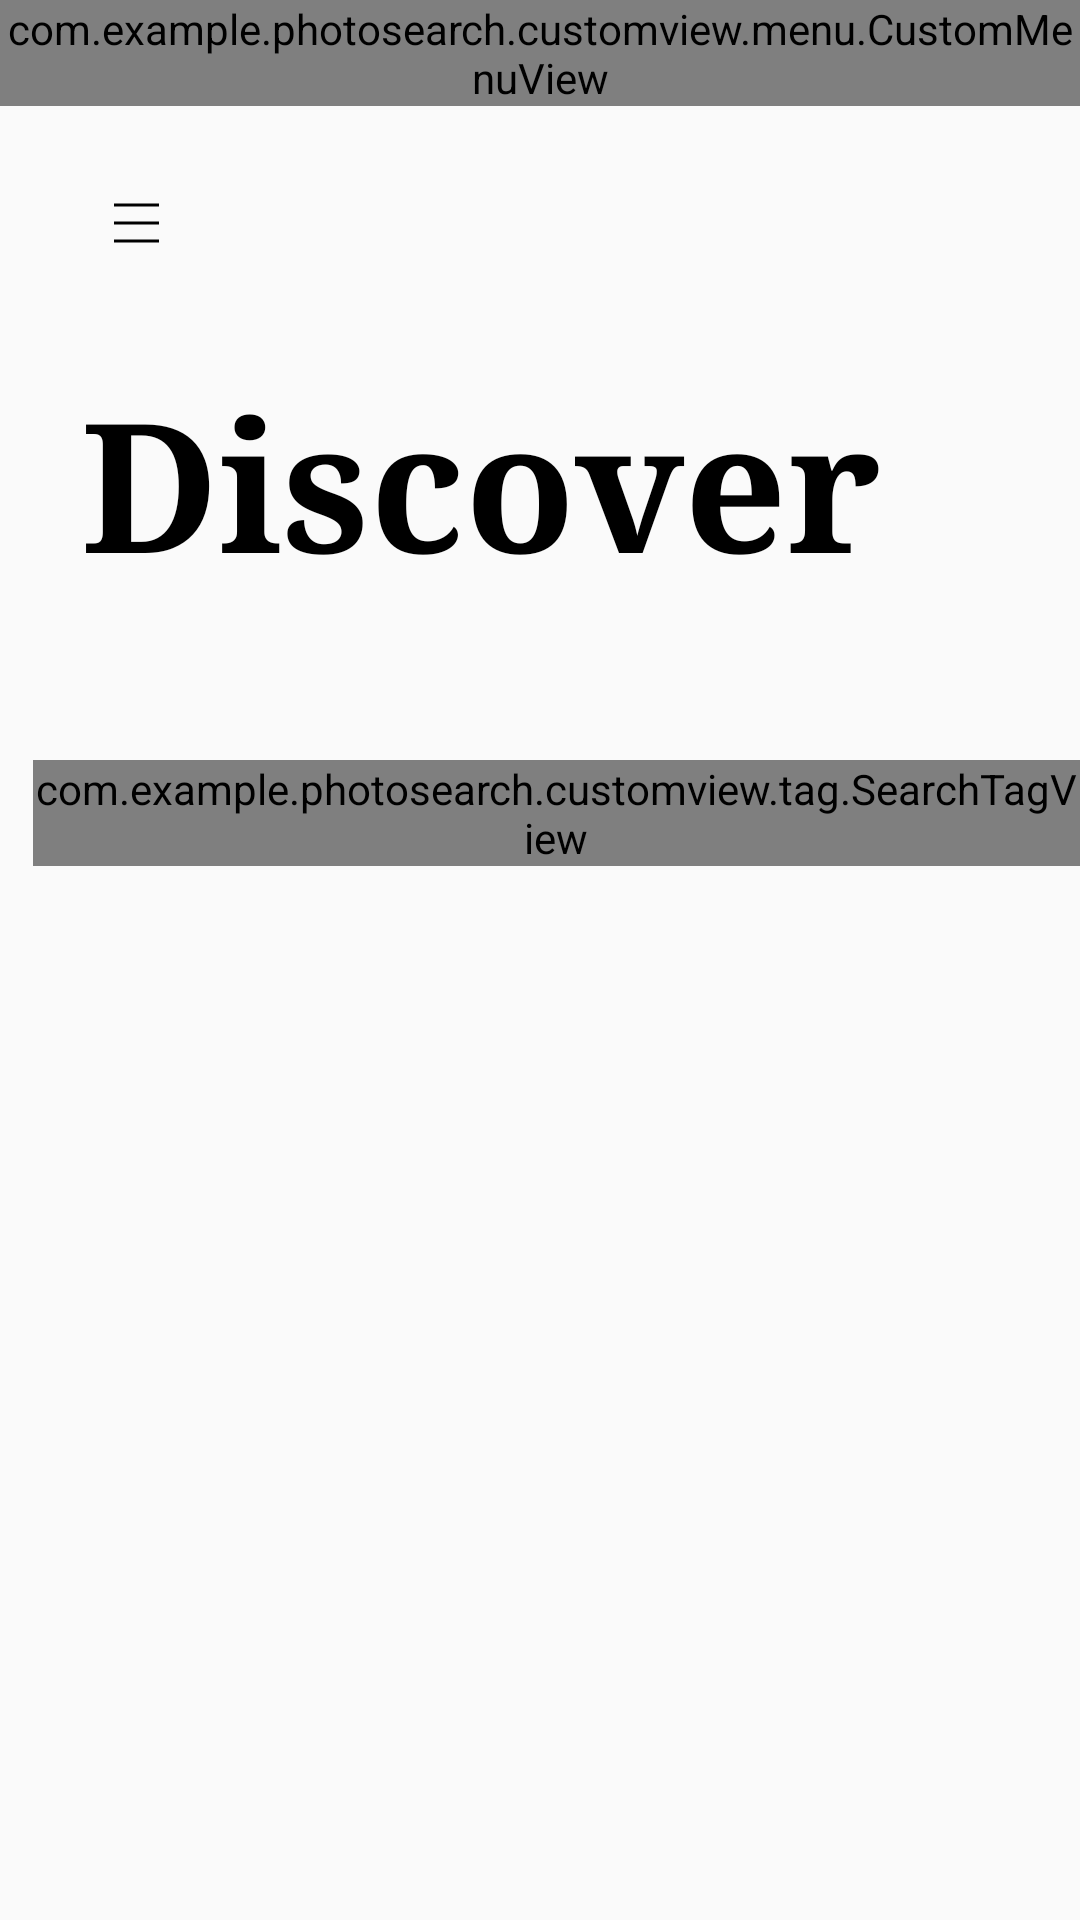

Write the Android layout XML for this screen, with the resource values it uses.
<!-- AndroidManifest.xml: application theme AppTheme -->
<!-- res/layout/fragment_home.xml -->
<?xml version="1.0" encoding="utf-8"?>
<LinearLayout xmlns:android="http://schemas.android.com/apk/res/android"
    xmlns:app="http://schemas.android.com/apk/res-auto"
    xmlns:tools="http://schemas.android.com/tools"
    android:id="@+id/parent"
    android:layout_width="match_parent"
    android:layout_height="match_parent"
    android:orientation="vertical">

    <com.example.photosearch.customview.menu.CustomMenuView
        android:id="@+id/topMenu"
        android:layout_width="match_parent"
        android:layout_height="wrap_content" />

    <androidx.core.widget.NestedScrollView
        android:id="@+id/nestScroll"
        android:layout_width="match_parent"
        android:layout_height="match_parent"
        app:layout_constraintTop_toBottomOf="@+id/topMenu">

        <LinearLayout
            android:descendantFocusability="blocksDescendants"
            android:id="@+id/linearLayout"
            android:layout_width="match_parent"
            android:layout_height="wrap_content"
            android:orientation="vertical">

            <androidx.appcompat.widget.AppCompatImageView
                android:id="@+id/homeIv"
                android:padding="16dp"
                android:layout_width="wrap_content"
                android:layout_height="wrap_content"
                android:layout_marginStart="22dp"
                android:layout_marginLeft="22dp"
                android:layout_marginTop="16dp"
                android:contentDescription="@string/menu"
                app:layout_constraintStart_toStartOf="parent"
                app:srcCompat="@drawable/ic_menu" />

            <TextView
                android:id="@+id/titleTv"
                style="@style/SerifTextView.Bold"
                android:layout_width="wrap_content"
                android:layout_height="wrap_content"
                android:layout_marginStart="27dp"
                android:layout_marginLeft="27dp"
                android:layout_marginTop="23dp"
                android:contentDescription="@string/title_discover"
                android:text="@string/discover"
                android:textSize="60sp"
                app:layout_constraintStart_toStartOf="parent"
                app:layout_constraintTop_toBottomOf="@+id/homeIv" />

            <TextView
                android:visibility="gone"
                android:id="@+id/subtitleTv"
                style="@style/SerifTextView"
                android:layout_width="wrap_content"
                android:layout_height="wrap_content"
                android:layout_marginStart="24dp"
                android:layout_marginLeft="27dp"
                android:layout_marginTop="4dp"
                android:contentDescription="@string/title_discover"
                tools:text="@string/discover"
                android:textSize="18sp"
                app:layout_constraintStart_toStartOf="parent"
                app:layout_constraintTop_toBottomOf="@+id/homeIv" />

            <com.example.photosearch.customview.tag.SearchTagView
                android:id="@+id/searchTagView"
                android:layout_marginStart="11dp"
                android:layout_marginLeft="11dp"
                android:layout_marginTop="52dp"
                android:layout_width="match_parent"
                android:layout_height="wrap_content"/>

            <androidx.recyclerview.widget.RecyclerView
                android:layout_gravity="top"
                android:id="@+id/photoRv"
                android:layout_width="match_parent"
                android:layout_height="match_parent"
                android:layout_marginStart="11dp"
                android:layout_marginLeft="11dp"
                android:layout_marginTop="32dp"
                android:overScrollMode="never" />

            <com.airbnb.lottie.LottieAnimationView
                android:visibility="gone"
                android:layout_margin="16dp"
                android:id="@+id/lottieProgressAnimation"
                android:layout_gravity="center"
                app:lottie_loop="true"
                app:lottie_autoPlay="true"
                app:lottie_fileName="camera-loading.json"
                android:layout_width="50dp"
                android:layout_height="50dp"/>
        </LinearLayout>
    </androidx.core.widget.NestedScrollView>

</LinearLayout>
<!-- resources referenced by this layout -->
<resources>
  <!-- drawable ic_menu (drawable) -->
  <vector xmlns:android="http://schemas.android.com/apk/res/android"
      android:width="15dp"
      android:height="14dp"
      android:viewportWidth="15"
      android:viewportHeight="14">
    <path
        android:pathData="M0.5,1L14.5,1"
        android:strokeWidth="1"
        android:fillColor="#00000000"
        android:strokeColor="#000000"
        android:fillType="evenOdd"
        android:strokeLineCap="square"/>
    <path
        android:pathData="M0.5,7L14.5,7"
        android:strokeWidth="1"
        android:fillColor="#00000000"
        android:strokeColor="#000000"
        android:fillType="evenOdd"
        android:strokeLineCap="square"/>
    <path
        android:pathData="M0.5,13L14.5,13"
        android:strokeWidth="1"
        android:fillColor="#00000000"
        android:strokeColor="#000000"
        android:fillType="evenOdd"
        android:strokeLineCap="square"/>
  </vector>
  <string name="discover">Discover</string>
  <string name="menu">Menu</string>
  <string name="title_discover">Title discover</string>
  <style name="SerifTextView">
          <item name="android:fontFamily">serif</item>
          <item name="android:textColor">@android:color/black</item>
          <item name="android:layout_height">wrap_content</item>
          <item name="android:layout_width">wrap_content</item>
          <item name="android:textStyle">normal</item>
      </style>
  <style name="SerifTextView.Bold" parent="SerifTextView">
          <item name="android:textStyle">bold</item>
      </style>
  <style name="AppTheme" parent="Theme.AppCompat.Light.DarkActionBar">
          
          <item name="colorPrimary">@color/colorPrimary</item>
          <item name="colorPrimaryDark">@color/colorPrimaryDark</item>
          <item name="colorAccent">@color/colorAccent</item>
      </style>
  <color name="colorPrimary">#008577</color>
  <color name="colorPrimaryDark">#00574B</color>
  <color name="colorAccent">#D81B60</color>
</resources>
